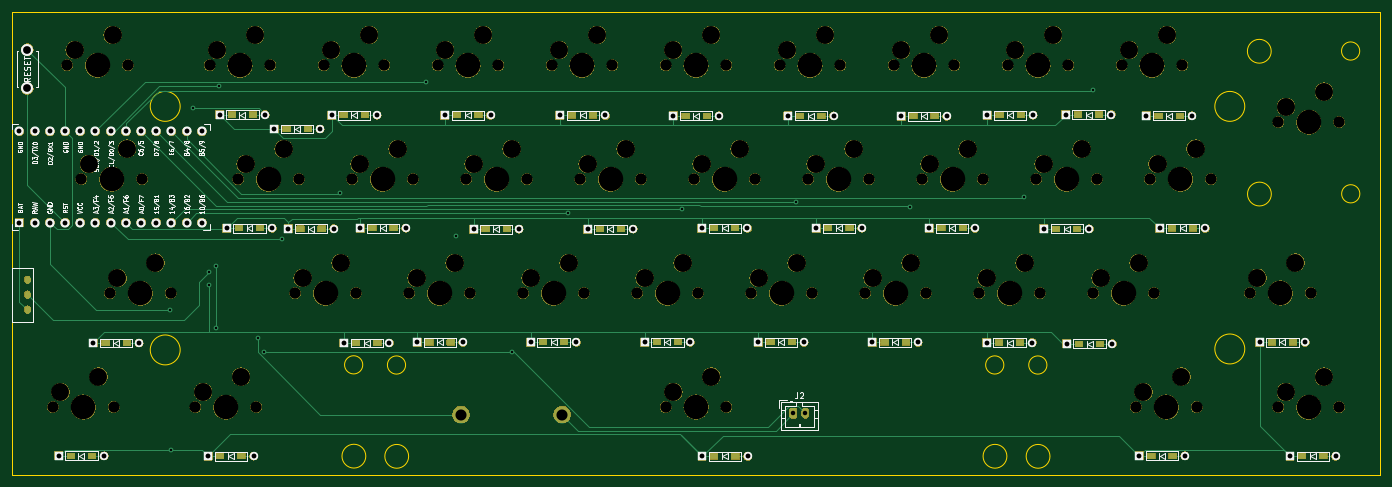
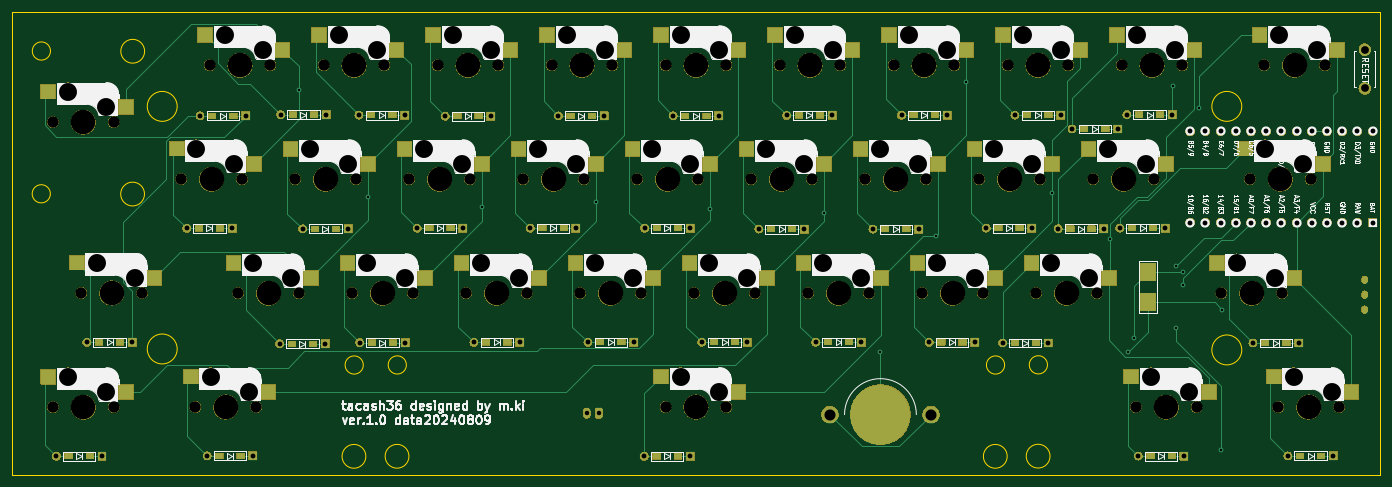
Circuit board: 9 layer files. Board 228.6 x 77.4 mm.
- bottom_copper: tacash36-B_Cu.gbr (26270 bytes)
- bottom_mask: tacash36-B_Mask.gbr (947578 bytes)
- bottom_silk: tacash36-B_Silkscreen.gbr (128777 bytes)
- outline: tacash36-Edge_Cuts.gbr (1997 bytes)
- top_copper: tacash36-F_Cu.gbr (20060 bytes)
- top_mask: tacash36-F_Mask.gbr (906727 bytes)
- top_silk: tacash36-F_Silkscreen.gbr (71321 bytes)
- drill: tacash36-NPTH.drl (3017 bytes)
- drill: tacash36-PTH.drl (2564 bytes)

=== bottom_copper: tacash36-B_Cu.gbr (26270 bytes, source omitted) ===
=== bottom_mask: tacash36-B_Mask.gbr (947578 bytes, source omitted) ===
=== bottom_silk: tacash36-B_Silkscreen.gbr (128777 bytes, source omitted) ===
=== outline: tacash36-Edge_Cuts.gbr ===
G04 #@! TF.GenerationSoftware,KiCad,Pcbnew,7.0.8*
G04 #@! TF.CreationDate,2024-08-09T14:35:13+09:00*
G04 #@! TF.ProjectId,tacash36,74616361-7368-4333-962e-6b696361645f,rev?*
G04 #@! TF.SameCoordinates,Original*
G04 #@! TF.FileFunction,Profile,NP*
%FSLAX46Y46*%
G04 Gerber Fmt 4.6, Leading zero omitted, Abs format (unit mm)*
G04 Created by KiCad (PCBNEW 7.0.8) date 2024-08-09 14:35:13*
%MOMM*%
%LPD*%
G01*
G04 APERTURE LIST*
G04 #@! TA.AperFunction,Profile*
%ADD10C,0.150000*%
G04 #@! TD*
G04 #@! TA.AperFunction,Profile*
%ADD11C,0.200000*%
G04 #@! TD*
G04 APERTURE END LIST*
D10*
X146690000Y-50090000D02*
G75*
G03*
X146690000Y-50090000I-1520000J0D01*
G01*
X154400000Y-65360000D02*
G75*
G03*
X154400000Y-65360000I-1990000J0D01*
G01*
X40070000Y-65330000D02*
G75*
G03*
X40070000Y-65330000I-1990000J0D01*
G01*
X206180000Y-21490000D02*
G75*
G03*
X206180000Y-21490000I-1520000J0D01*
G01*
X209555000Y8880000D02*
X209555000Y-68490000D01*
X191390000Y-21530000D02*
G75*
G03*
X191390000Y-21530000I-1990000J0D01*
G01*
X39560000Y-50070000D02*
G75*
G03*
X39560000Y-50070000I-1520000J0D01*
G01*
X153890000Y-50100000D02*
G75*
G03*
X153890000Y-50100000I-1520000J0D01*
G01*
X206160000Y2370000D02*
G75*
G03*
X206160000Y2370000I-1520000J0D01*
G01*
D11*
X9050000Y-6880000D02*
G75*
G03*
X9050000Y-6880000I-2500000J0D01*
G01*
D10*
X147200000Y-65350000D02*
G75*
G03*
X147200000Y-65350000I-1990000J0D01*
G01*
X209555000Y-68490000D02*
X-19040000Y-68450000D01*
X191370000Y2330000D02*
G75*
G03*
X191370000Y2330000I-1990000J0D01*
G01*
X209555000Y8880000D02*
X-19050000Y8880000D01*
D11*
X186950000Y-47420000D02*
G75*
G03*
X186950000Y-47420000I-2500000J0D01*
G01*
X9050000Y-47580000D02*
G75*
G03*
X9050000Y-47580000I-2500000J0D01*
G01*
D10*
X47230000Y-65360000D02*
G75*
G03*
X47230000Y-65360000I-1990000J0D01*
G01*
D11*
X186950000Y-6880000D02*
G75*
G03*
X186950000Y-6880000I-2500000J0D01*
G01*
D10*
X-19040000Y-68450000D02*
X-19050000Y8880000D01*
X46720000Y-50100000D02*
G75*
G03*
X46720000Y-50100000I-1520000J0D01*
G01*
M02*

=== top_copper: tacash36-F_Cu.gbr (20060 bytes, source omitted) ===
=== top_mask: tacash36-F_Mask.gbr (906727 bytes, source omitted) ===
=== top_silk: tacash36-F_Silkscreen.gbr (71321 bytes, source omitted) ===
=== drill: tacash36-NPTH.drl ===
M48
; DRILL file {KiCad 7.0.8} date 2024 August 09, Friday 14:35:16
; FORMAT={-:-/ absolute / metric / decimal}
; #@! TF.CreationDate,2024-08-09T14:35:16+09:00
; #@! TF.GenerationSoftware,Kicad,Pcbnew,7.0.8
; #@! TF.FileFunction,NonPlated,1,2,NPTH
FMAT,2
METRIC
; #@! TA.AperFunction,NonPlated,NPTH,ComponentDrill
T1C1.900
; #@! TA.AperFunction,NonPlated,NPTH,ComponentDrill
T2C3.000
; #@! TA.AperFunction,NonPlated,NPTH,ComponentDrill
T3C4.100
%
G90
G05
T1
X-12.221Y-57.12
X-9.842Y0.0
X-7.462Y-19.03
X-2.692Y-38.09
X-2.061Y-57.12
X0.318Y0.0
X2.697Y-19.03
X7.467Y-38.09
X11.598Y-57.13
X13.97Y0.0
X18.732Y-19.05
X21.758Y-57.13
X24.13Y0.0
X28.258Y-38.1
X28.892Y-19.05
X33.02Y0.0
X37.782Y-19.05
X38.417Y-38.1
X43.18Y0.0
X47.307Y-38.1
X47.942Y-19.05
X52.07Y0.0
X56.832Y-19.05
X57.467Y-38.1
X62.23Y0.0
X66.358Y-38.1
X66.992Y-19.05
X71.12Y0.0
X75.882Y-19.05
X76.517Y-38.1
X81.28Y0.0
X85.407Y-38.1
X86.042Y-19.05
X90.17Y0.0
X90.18Y-57.12
X94.932Y-19.05
X95.567Y-38.1
X100.33Y0.0
X100.34Y-57.12
X104.457Y-38.1
X105.093Y-19.05
X109.22Y0.0
X113.983Y-19.05
X114.617Y-38.1
X119.38Y0.0
X123.507Y-38.1
X124.142Y-19.05
X128.27Y0.0
X133.032Y-19.05
X133.667Y-38.1
X138.43Y0.0
X142.558Y-38.1
X143.192Y-19.05
X147.32Y0.0
X152.082Y-19.05
X152.718Y-38.1
X157.48Y0.0
X161.607Y-38.1
X162.243Y-19.05
X166.37Y0.0
X168.751Y-57.12
X171.12Y-19.03
X171.767Y-38.1
X176.53Y0.0
X178.911Y-57.12
X181.28Y-19.03
X187.8Y-38.06
X192.549Y-57.14
X192.57Y-9.5
X197.96Y-38.06
X202.709Y-57.14
X202.73Y-9.5
T2
X-10.951Y-54.58
X-8.572Y2.54
X-6.192Y-16.49
X-4.601Y-52.04
X-2.222Y5.08
X-1.422Y-35.55
X0.158Y-13.95
X4.928Y-33.01
X12.867Y-54.59
X15.24Y2.54
X19.217Y-52.05
X20.002Y-16.51
X21.59Y5.08
X26.352Y-13.97
X29.527Y-35.56
X34.29Y2.54
X35.877Y-33.02
X39.052Y-16.51
X40.64Y5.08
X45.402Y-13.97
X48.578Y-35.56
X53.34Y2.54
X54.927Y-33.02
X58.102Y-16.51
X59.69Y5.08
X64.453Y-13.97
X67.627Y-35.56
X72.39Y2.54
X73.977Y-33.02
X77.153Y-16.51
X78.74Y5.08
X83.502Y-13.97
X86.677Y-35.56
X91.44Y2.54
X91.45Y-54.58
X93.027Y-33.02
X96.203Y-16.51
X97.79Y5.08
X97.8Y-52.04
X102.552Y-13.97
X105.727Y-35.56
X110.49Y2.54
X112.078Y-33.02
X115.252Y-16.51
X116.84Y5.08
X121.602Y-13.97
X124.777Y-35.56
X129.54Y2.54
X131.127Y-33.02
X134.302Y-16.51
X135.89Y5.08
X140.653Y-13.97
X143.827Y-35.56
X148.59Y2.54
X150.177Y-33.02
X153.352Y-16.51
X154.94Y5.08
X159.702Y-13.97
X162.877Y-35.56
X167.64Y2.54
X169.227Y-33.02
X170.021Y-54.58
X172.39Y-16.49
X173.99Y5.08
X176.371Y-52.04
X178.74Y-13.95
X189.07Y-35.52
X193.819Y-54.6
X193.84Y-6.96
X195.42Y-32.98
X200.169Y-52.06
X200.19Y-4.42
T3
X-7.141Y-57.12
X-4.763Y0.0
X-2.382Y-19.03
X2.387Y-38.09
X16.677Y-57.13
X19.05Y0.0
X23.812Y-19.05
X33.337Y-38.1
X38.1Y0.0
X42.862Y-19.05
X52.387Y-38.1
X57.15Y0.0
X61.912Y-19.05
X71.438Y-38.1
X76.2Y0.0
X80.962Y-19.05
X90.487Y-38.1
X95.25Y0.0
X95.26Y-57.12
X100.012Y-19.05
X109.537Y-38.1
X114.3Y0.0
X119.062Y-19.05
X128.588Y-38.1
X133.35Y0.0
X138.112Y-19.05
X147.637Y-38.1
X152.4Y0.0
X157.162Y-19.05
X166.688Y-38.1
X171.45Y0.0
X173.831Y-57.12
X176.2Y-19.03
X192.88Y-38.06
X197.629Y-57.14
X197.65Y-9.5
T0
M30

=== drill: tacash36-PTH.drl ===
M48
; DRILL file {KiCad 7.0.8} date 2024 August 09, Friday 14:35:16
; FORMAT={-:-/ absolute / metric / decimal}
; #@! TF.CreationDate,2024-08-09T14:35:16+09:00
; #@! TF.GenerationSoftware,Kicad,Pcbnew,7.0.8
; #@! TF.FileFunction,Plated,1,2,PTH
FMAT,2
METRIC
; #@! TA.AperFunction,Plated,PTH,ViaDrill
T1C0.400
; #@! TA.AperFunction,Plated,PTH,ComponentDrill
T2C0.500
; #@! TA.AperFunction,Plated,PTH,ComponentDrill
T3C0.750
; #@! TA.AperFunction,Plated,PTH,ComponentDrill
T4C0.813
; #@! TA.AperFunction,Plated,PTH,ComponentDrill
T5C1.300
; #@! TA.AperFunction,Plated,PTH,ComponentDrill
T6C1.850
%
G90
G05
T1
X7.3Y-40.83
X7.57Y-64.272
X11.24Y-7.2
X13.86Y-36.67
X13.88Y-34.55
X15.005Y-43.916
X15.01Y-33.51
X15.62Y-3.48
X22.0Y-45.65
X23.05Y-47.92
X26.086Y-29.12
X35.777Y-21.42
X50.065Y-2.76
X55.11Y-28.56
X64.54Y-47.89
X73.877Y-24.775
X92.927Y-24.06
X111.977Y-22.869
X131.028Y-23.63
X150.077Y-22.1
X161.65Y-4.21
T3
X111.52Y-58.13
X113.52Y-58.13
T4
X-17.8Y-11.067
X-17.8Y-26.287
X-15.26Y-11.067
X-15.26Y-26.287
X-12.72Y-11.067
X-12.72Y-26.287
X-11.27Y-65.29
X-10.18Y-11.067
X-10.18Y-26.287
X-7.64Y-11.067
X-7.64Y-26.287
X-5.44Y-46.42
X-5.1Y-11.067
X-5.1Y-26.287
X-3.65Y-65.29
X-2.56Y-11.067
X-2.56Y-26.287
X-0.02Y-11.067
X-0.02Y-26.287
X2.18Y-46.42
X2.52Y-11.067
X2.52Y-26.287
X5.06Y-11.067
X5.06Y-26.287
X7.6Y-11.067
X7.6Y-26.287
X10.14Y-11.067
X10.14Y-26.287
X12.68Y-11.067
X12.68Y-26.287
X13.71Y-65.32
X15.645Y-8.24
X16.825Y-27.23
X21.33Y-65.32
X23.265Y-8.24
X24.445Y-27.23
X24.8Y-10.66
X27.11Y-27.31
X32.42Y-10.66
X34.34Y-8.36
X34.73Y-27.31
X36.41Y-46.42
X39.14Y-27.23
X41.96Y-8.36
X44.03Y-46.42
X46.76Y-27.23
X48.67Y-46.32
X53.29Y-8.36
X56.29Y-46.32
X58.07Y-27.38
X60.91Y-8.36
X65.69Y-27.38
X67.63Y-46.31
X72.5Y-8.4
X75.25Y-46.31
X77.14Y-27.38
X80.12Y-8.4
X84.76Y-27.38
X86.67Y-46.3
X91.46Y-8.45
X94.29Y-46.3
X96.23Y-27.25
X96.25Y-65.37
X99.08Y-8.45
X103.85Y-27.25
X103.87Y-65.37
X105.69Y-46.31
X110.61Y-8.48
X113.31Y-46.31
X115.32Y-27.23
X118.23Y-8.48
X122.94Y-27.23
X124.74Y-46.33
X129.53Y-8.54
X132.36Y-46.33
X134.23Y-27.26
X137.15Y-8.54
X141.85Y-27.26
X143.85Y-46.34
X143.95Y-8.35
X151.47Y-46.34
X151.57Y-8.35
X153.38Y-27.35
X157.04Y-8.25
X157.22Y-46.54
X161.0Y-27.35
X164.66Y-8.25
X164.84Y-46.54
X169.32Y-65.28
X170.51Y-8.44
X172.745Y-27.27
X176.94Y-65.28
X178.13Y-8.44
X180.365Y-27.27
X189.43Y-46.32
X194.51Y-65.34
X197.05Y-46.32
X202.13Y-65.34
T5
X-16.5Y2.61
X-16.5Y-3.89
T6
X55.98Y-58.38
X72.88Y-58.38
T2
G00X-16.46Y-35.99
M15
G01X-16.46Y-35.69
M16
G05
G00X-16.46Y-38.49
M15
G01X-16.46Y-38.19
M16
G05
G00X-16.46Y-40.99
M15
G01X-16.46Y-40.69
M16
G05
T0
M30

